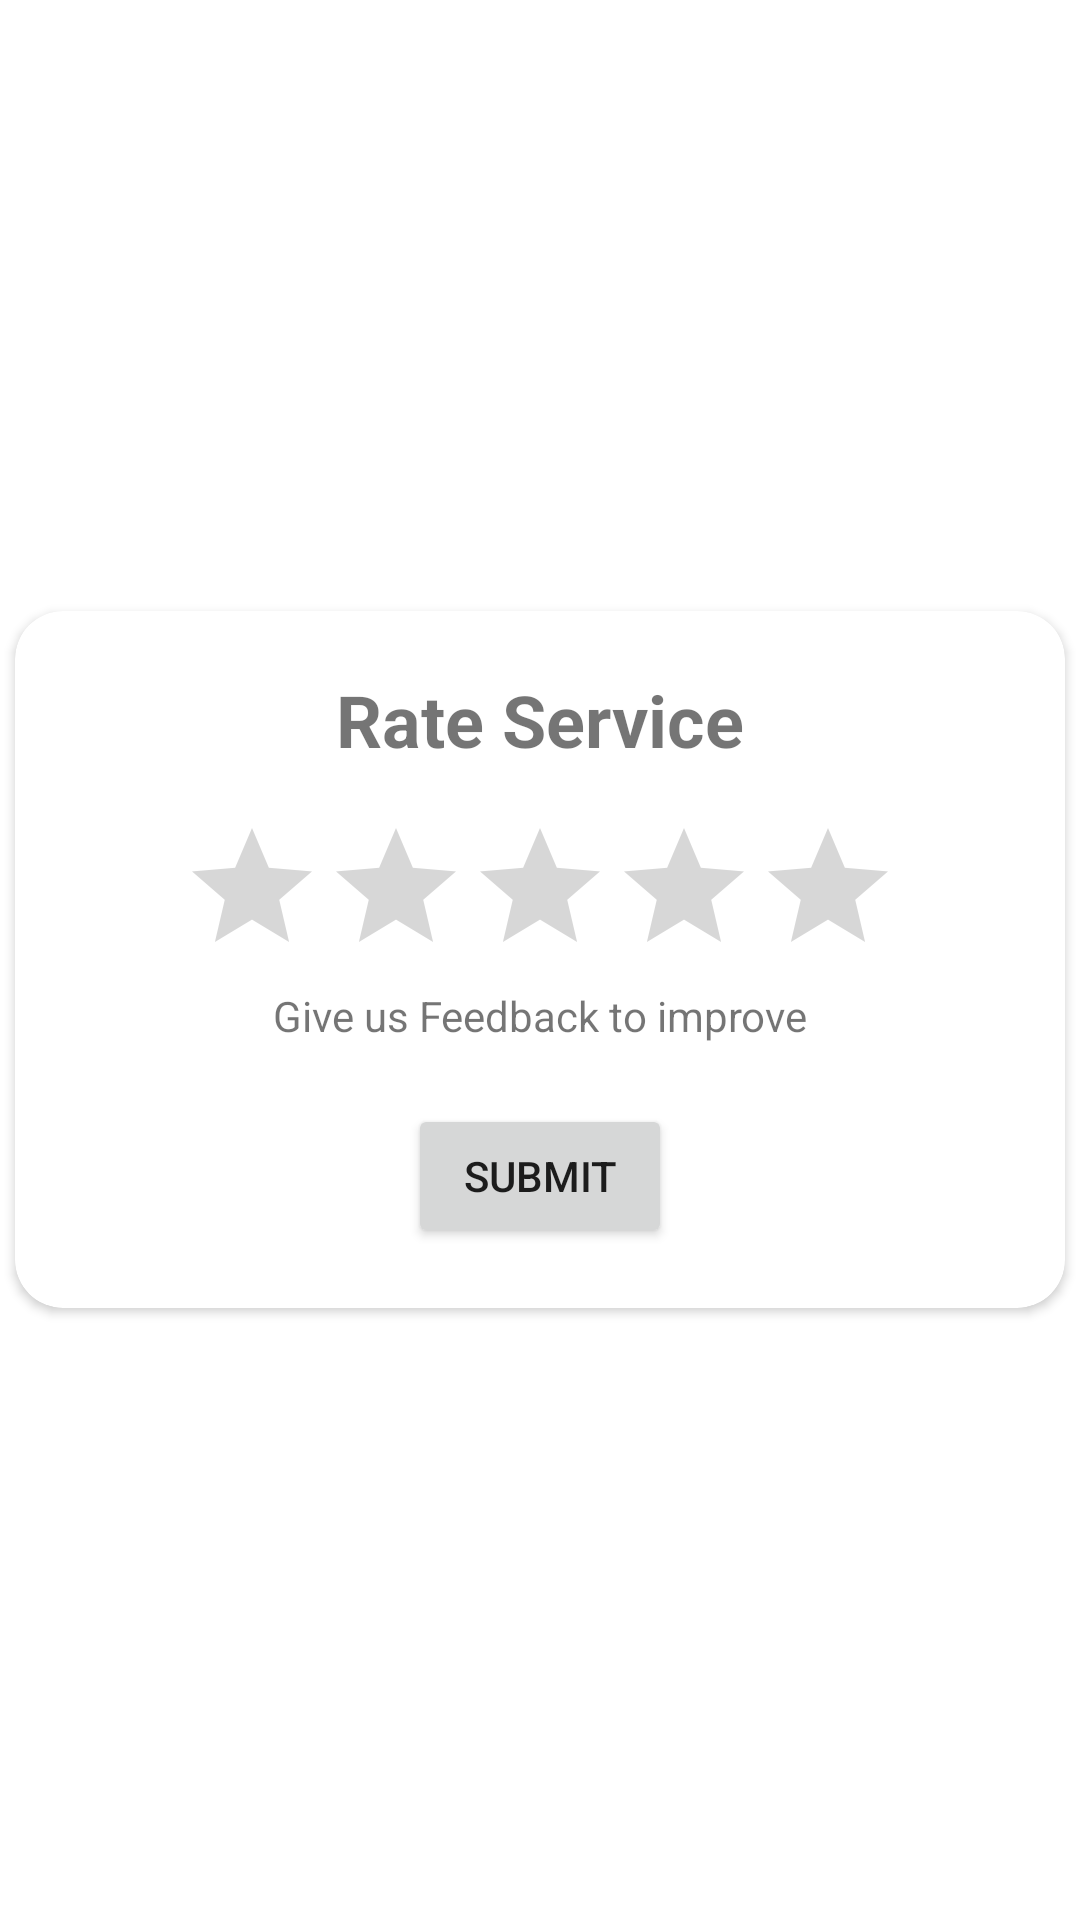

The Android layout XML behind this screen, and the referenced resources:
<!-- AndroidManifest.xml: application theme Theme.ARTCasper -->
<!-- res/layout/activity_feedback.xml -->
<?xml version="1.0" encoding="utf-8"?>
<RelativeLayout xmlns:android="http://schemas.android.com/apk/res/android"
    xmlns:app="http://schemas.android.com/apk/res-auto"
    xmlns:tools="http://schemas.android.com/tools"
    android:layout_width="match_parent"
    android:layout_height="match_parent"
    tools:context=".FeedbackActivity">

    <androidx.cardview.widget.CardView
        android:layout_width="350dp"
        android:layout_height="wrap_content"
        android:layout_centerInParent="true"
        app:cardCornerRadius="16dp">
        <LinearLayout
            android:layout_width="match_parent"
            android:layout_height="match_parent"
            android:orientation="vertical"
            android:gravity="center"
            android:padding="20dp">
            <TextView
                android:layout_width="wrap_content"
                android:layout_height="wrap_content"
                android:text="Rate Service"
                android:textSize="24sp"
                android:textStyle="bold"/>
            <RatingBar
                android:layout_width="wrap_content"
                android:layout_height="wrap_content"
                android:id="@+id/rating_bar"
                android:stepSize="0.5"
                android:numStars="5"
                android:layout_marginTop="16dp"
                android:progressTint="@color/red_main"/>
            <TextView
                android:layout_width="wrap_content"
                android:layout_height="wrap_content"
                android:id="@+id/tv_rating"
                android:text="Give us Feedback to improve"/>
            <Button
                android:layout_width="wrap_content"
                android:layout_height="wrap_content"
                android:id="@+id/sub_btn"
                android:text="Submit"
                android:layout_marginTop="20dp"/>
        </LinearLayout>
    </androidx.cardview.widget.CardView>

</RelativeLayout>
<!-- resources referenced by this layout -->
<resources>
  <color name="red_main">#F41A66</color>
  <style name="Theme.ARTCasper" parent="Theme.MaterialComponents.DayNight.DarkActionBar">
          
          <item name="colorPrimary">@color/purple_500</item>
          <item name="colorPrimaryVariant">@color/purple_700</item>
          <item name="colorOnPrimary">@color/white</item>
          
          <item name="colorSecondary">@color/teal_200</item>
          <item name="colorSecondaryVariant">@color/teal_700</item>
          <item name="colorOnSecondary">@color/black</item>
          
          <item name="android:statusBarColor" tools:targetApi="l">?attr/colorPrimaryVariant</item>
          
      </style>
  <color name="purple_500">#F41A66</color>
  <color name="purple_700">#a50036</color>
  <color name="white">#FFFFFFFF</color>
  <color name="teal_200">#FF03DAC5</color>
  <color name="teal_700">#FF018786</color>
  <color name="black">#FF000000</color>
</resources>
